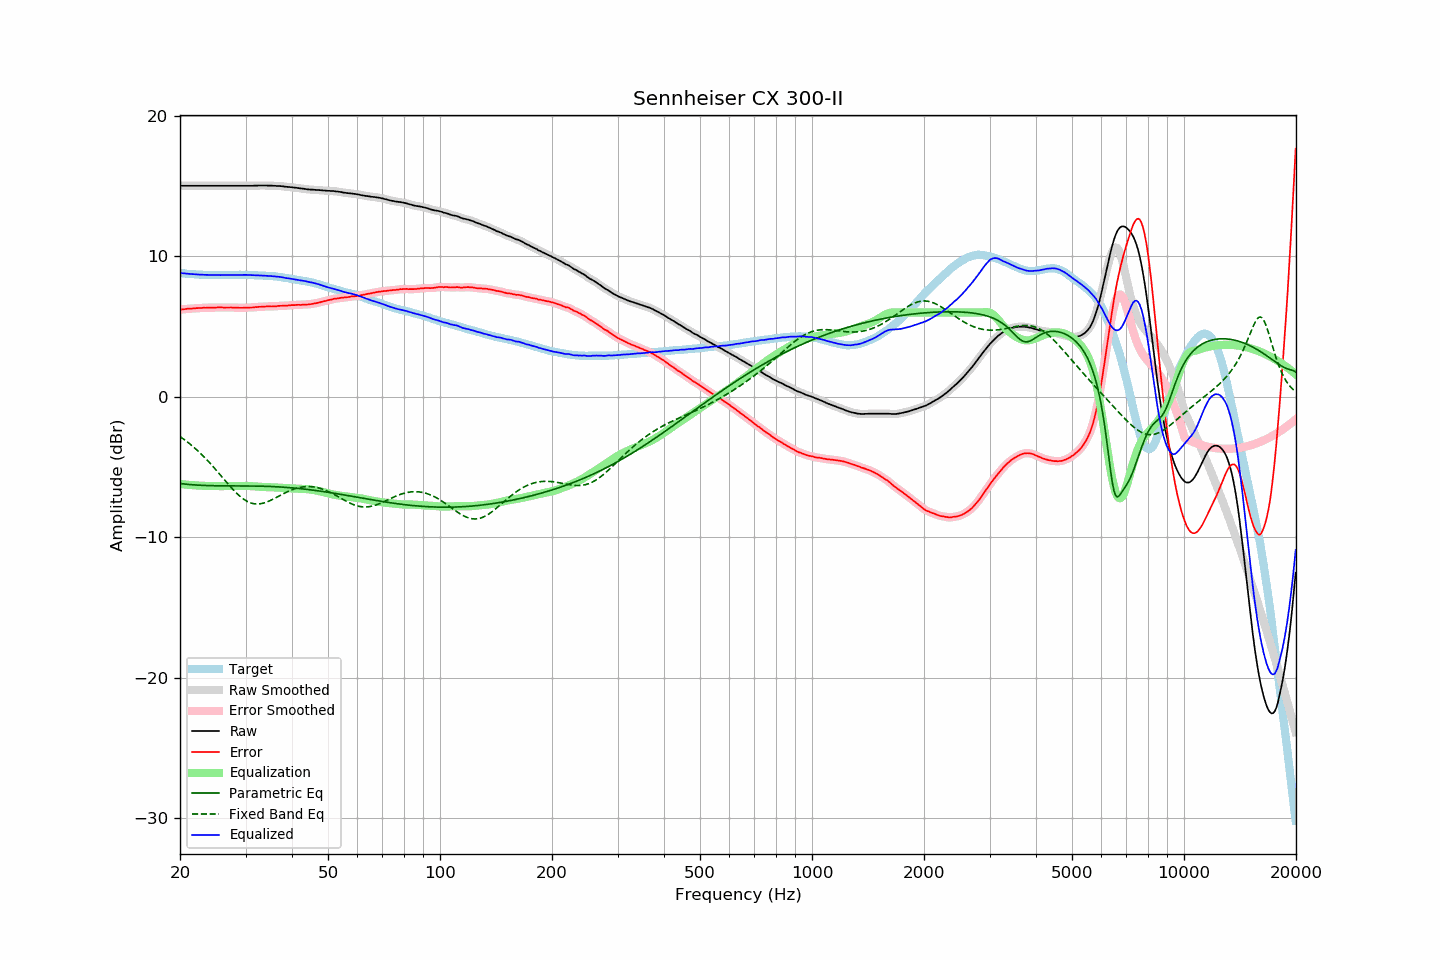

The table this chart was drawn from, first rows:
frequency, raw, error, smoothed, error_smoothed, equalization, parametric_eq, fixed_band_eq, equalized_raw, equalized_smoothed, target
20.00, 15.02, 6.21, 15.02, 6.21, -6.21, -6.17, -2.83, 8.81, 8.81, 8.81
20.20, 15.02, 6.22, 15.02, 6.22, -6.22, -6.18, -2.91, 8.80, 8.80, 8.80
20.40, 15.02, 6.23, 15.02, 6.23, -6.23, -6.20, -2.99, 8.79, 8.79, 8.79
20.61, 15.02, 6.24, 15.02, 6.24, -6.24, -6.21, -3.07, 8.78, 8.78, 8.78
20.81, 15.02, 6.26, 15.02, 6.26, -6.25, -6.22, -3.16, 8.77, 8.77, 8.76
21.02, 15.02, 6.27, 15.02, 6.27, -6.26, -6.23, -3.25, 8.76, 8.76, 8.75
21.23, 15.02, 6.28, 15.02, 6.27, -6.27, -6.24, -3.34, 8.75, 8.75, 8.74
21.44, 15.02, 6.27, 15.02, 6.28, -6.28, -6.25, -3.43, 8.74, 8.74, 8.75
21.66, 15.02, 6.29, 15.02, 6.29, -6.29, -6.26, -3.53, 8.73, 8.73, 8.73
21.87, 15.02, 6.29, 15.02, 6.29, -6.30, -6.27, -3.63, 8.72, 8.72, 8.73
22.09, 15.02, 6.31, 15.02, 6.31, -6.30, -6.28, -3.73, 8.71, 8.71, 8.71
22.31, 15.02, 6.31, 15.02, 6.31, -6.31, -6.28, -3.83, 8.71, 8.71, 8.71
22.54, 15.02, 6.32, 15.02, 6.32, -6.32, -6.29, -3.94, 8.70, 8.70, 8.70
22.76, 15.02, 6.32, 15.02, 6.33, -6.33, -6.30, -4.05, 8.69, 8.69, 8.70
22.99, 15.02, 6.33, 15.02, 6.33, -6.33, -6.30, -4.16, 8.69, 8.69, 8.69
23.22, 15.02, 6.34, 15.02, 6.34, -6.34, -6.31, -4.28, 8.68, 8.68, 8.68
23.45, 15.02, 6.33, 15.02, 6.34, -6.34, -6.31, -4.40, 8.68, 8.68, 8.68
23.69, 15.02, 6.34, 15.02, 6.34, -6.34, -6.31, -4.52, 8.68, 8.68, 8.67
23.92, 15.02, 6.35, 15.02, 6.35, -6.35, -6.32, -4.64, 8.67, 8.67, 8.66
24.16, 15.02, 6.35, 15.02, 6.35, -6.35, -6.32, -4.76, 8.67, 8.67, 8.67
24.40, 15.02, 6.35, 15.02, 6.35, -6.35, -6.32, -4.89, 8.67, 8.67, 8.67
24.65, 15.02, 6.35, 15.02, 6.35, -6.35, -6.33, -5.02, 8.67, 8.67, 8.67
24.89, 15.02, 6.35, 15.02, 6.35, -6.35, -6.33, -5.15, 8.66, 8.66, 8.67
25.14, 15.02, 6.36, 15.02, 6.35, -6.35, -6.33, -5.28, 8.66, 8.66, 8.66
25.39, 15.02, 6.36, 15.02, 6.36, -6.35, -6.33, -5.42, 8.66, 8.66, 8.66
25.65, 15.02, 6.36, 15.02, 6.36, -6.36, -6.33, -5.55, 8.66, 8.66, 8.66
25.91, 15.02, 6.36, 15.02, 6.36, -6.36, -6.33, -5.68, 8.66, 8.66, 8.66
26.16, 15.02, 6.35, 15.02, 6.35, -6.36, -6.34, -5.82, 8.66, 8.66, 8.67
26.43, 15.02, 6.35, 15.02, 6.35, -6.36, -6.34, -5.95, 8.66, 8.66, 8.67
26.69, 15.02, 6.35, 15.02, 6.35, -6.36, -6.34, -6.09, 8.66, 8.66, 8.66
26.96, 15.02, 6.35, 15.02, 6.36, -6.35, -6.34, -6.22, 8.66, 8.66, 8.66
27.23, 15.02, 6.36, 15.02, 6.36, -6.35, -6.34, -6.35, 8.67, 8.67, 8.66
27.50, 15.02, 6.36, 15.02, 6.35, -6.35, -6.34, -6.48, 8.67, 8.67, 8.66
27.77, 15.02, 6.35, 15.02, 6.35, -6.35, -6.34, -6.60, 8.67, 8.67, 8.67
28.05, 15.02, 6.35, 15.02, 6.35, -6.35, -6.34, -6.72, 8.67, 8.67, 8.67
28.33, 15.02, 6.34, 15.02, 6.34, -6.34, -6.34, -6.84, 8.68, 8.68, 8.68
28.62, 15.02, 6.34, 15.02, 6.34, -6.34, -6.34, -6.95, 8.68, 8.68, 8.68
28.90, 15.02, 6.33, 15.02, 6.34, -6.34, -6.34, -7.05, 8.68, 8.68, 8.68
29.19, 15.02, 6.33, 15.02, 6.33, -6.34, -6.34, -7.15, 8.68, 8.68, 8.68
29.48, 15.02, 6.34, 15.02, 6.33, -6.34, -6.34, -7.23, 8.68, 8.68, 8.68
29.78, 15.02, 6.34, 15.02, 6.34, -6.34, -6.34, -7.32, 8.68, 8.68, 8.68
30.08, 15.02, 6.34, 15.02, 6.34, -6.34, -6.34, -7.39, 8.68, 8.68, 8.68
30.38, 15.02, 6.35, 15.02, 6.35, -6.34, -6.34, -7.45, 8.67, 8.67, 8.67
30.68, 15.02, 6.35, 15.02, 6.35, -6.35, -6.34, -7.51, 8.67, 8.67, 8.67
30.99, 15.02, 6.35, 15.02, 6.35, -6.36, -6.35, -7.55, 8.66, 8.66, 8.66
31.30, 15.02, 6.36, 15.02, 6.36, -6.36, -6.35, -7.58, 8.65, 8.66, 8.66
31.61, 15.03, 6.37, 15.02, 6.37, -6.37, -6.35, -7.61, 8.66, 8.65, 8.66
31.93, 15.03, 6.39, 15.03, 6.38, -6.38, -6.35, -7.62, 8.65, 8.65, 8.64
32.24, 15.03, 6.38, 15.03, 6.39, -6.39, -6.35, -7.63, 8.64, 8.64, 8.65
32.57, 15.04, 6.40, 15.03, 6.40, -6.40, -6.35, -7.62, 8.64, 8.64, 8.63
32.89, 15.04, 6.41, 15.04, 6.40, -6.40, -6.36, -7.61, 8.63, 8.63, 8.63
33.22, 15.04, 6.41, 15.04, 6.41, -6.41, -6.36, -7.59, 8.63, 8.63, 8.63
33.55, 15.04, 6.41, 15.04, 6.42, -6.42, -6.36, -7.56, 8.62, 8.62, 8.63
33.89, 15.04, 6.42, 15.04, 6.42, -6.42, -6.37, -7.53, 8.61, 8.61, 8.61
34.23, 15.04, 6.44, 15.03, 6.43, -6.43, -6.37, -7.49, 8.61, 8.61, 8.60
34.57, 15.03, 6.43, 15.03, 6.43, -6.43, -6.38, -7.44, 8.60, 8.60, 8.60
34.92, 15.03, 6.44, 15.03, 6.43, -6.43, -6.38, -7.39, 8.59, 8.59, 8.59
35.27, 15.03, 6.43, 15.02, 6.43, -6.44, -6.38, -7.33, 8.59, 8.59, 8.60
35.62, 15.02, 6.44, 15.02, 6.44, -6.44, -6.39, -7.28, 8.57, 8.58, 8.58
35.97, 15.02, 6.44, 15.02, 6.44, -6.45, -6.40, -7.22, 8.57, 8.57, 8.58
... 635 more rows
